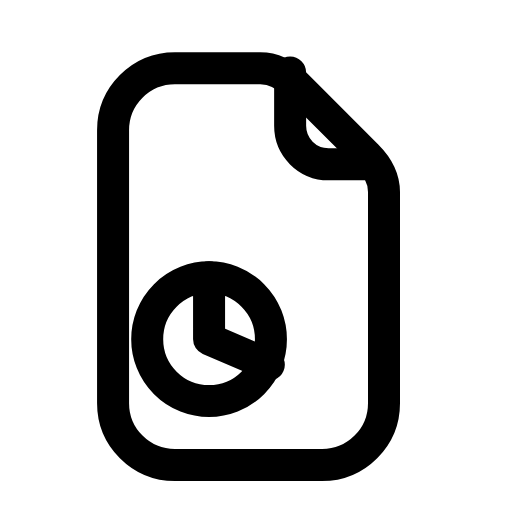
t = 0.00 s
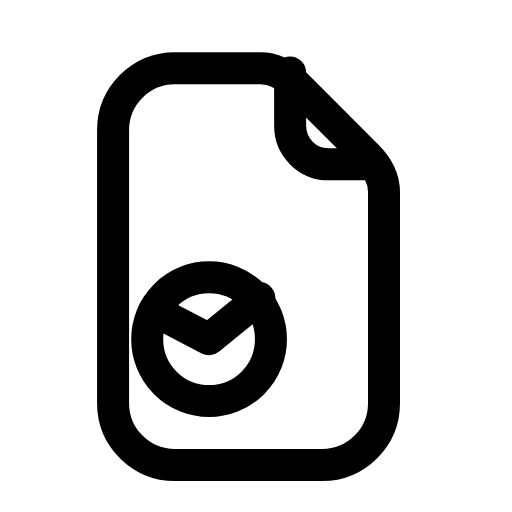
t = 0.20 s
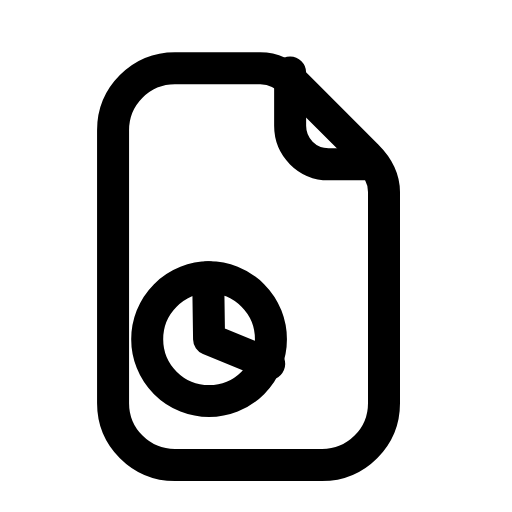
t = 0.61 s
t = 0.88 s: frame unchanged from t = 0.00 s, image omitted
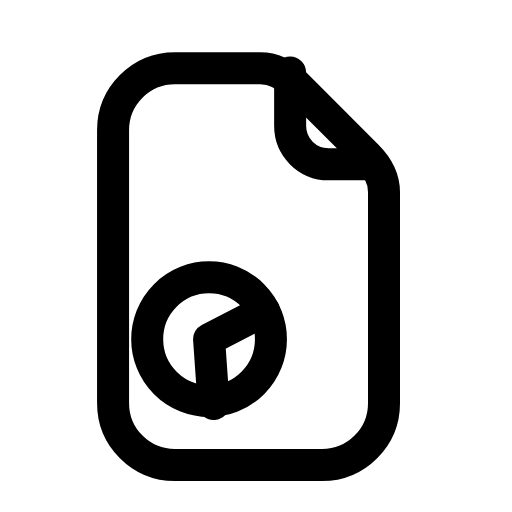
t = 1.22 s
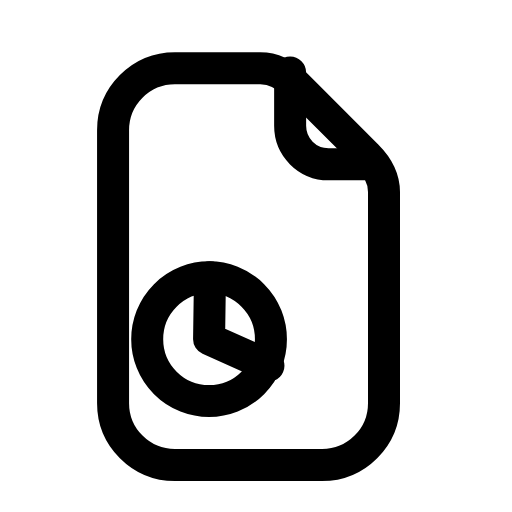
t = 1.49 s

The animated SVG that drew these frames (rendered in a browser with its animation timeline set to each time). Animation: 1 SMIL element (animateTransform=1); one cycle of 1.80 s, repeats indefinitely.

<svg xmlns="http://www.w3.org/2000/svg" width="24" height="24" viewBox="0 0 24 24" fill="none"><path stroke="currentColor" stroke-width="1.5" stroke-linecap="round" stroke-linejoin="round" fill="none" d="M8.2 3.2L12.2 3.2C12.8 3.2 13.4 3.5 13.9 4L17.2 7.3C17.7 7.8 18 8.4 18 9L18 18.9C18 20.5 16.7 21.8 15.1 21.8L8.2 21.8C6.6 21.8 5.3 20.5 5.3 18.9L5.3 6.1C5.3 4.5 6.6 3.2 8.2 3.2Z"></path><path stroke="currentColor" stroke-width="1.5" stroke-linecap="round" stroke-linejoin="round" fill="none" d="M13.6 3.4L13.6 5.9C13.6 6.9 14.4 7.7 15.4 7.7L17.5 7.7"></path><circle stroke="currentColor" stroke-width="1.5" stroke-linecap="round" stroke-linejoin="round" fill="none" cx="9.8" cy="15.9" r="2.9"></circle><g><animateTransform attributeName="transform" type="rotate" values="0 9.8 15.9;360 9.8 15.9;360 9.8 15.9;0 9.8 15.9;0 9.8 15.9" keyTimes="0;0.45;0.6;0.9;1" dur="1.8s" repeatCount="indefinite" calcMode="spline" keySplines="0.16 1 0.3 1;0.16 1 0.3 1;0.16 1 0.3 1;0.16 1 0.3 1"/><path stroke="currentColor" stroke-width="1.5" stroke-linecap="round" stroke-linejoin="round" fill="none" d="M12.6 17.1L9.8 15.9L9.8 13"></path></g></svg>
